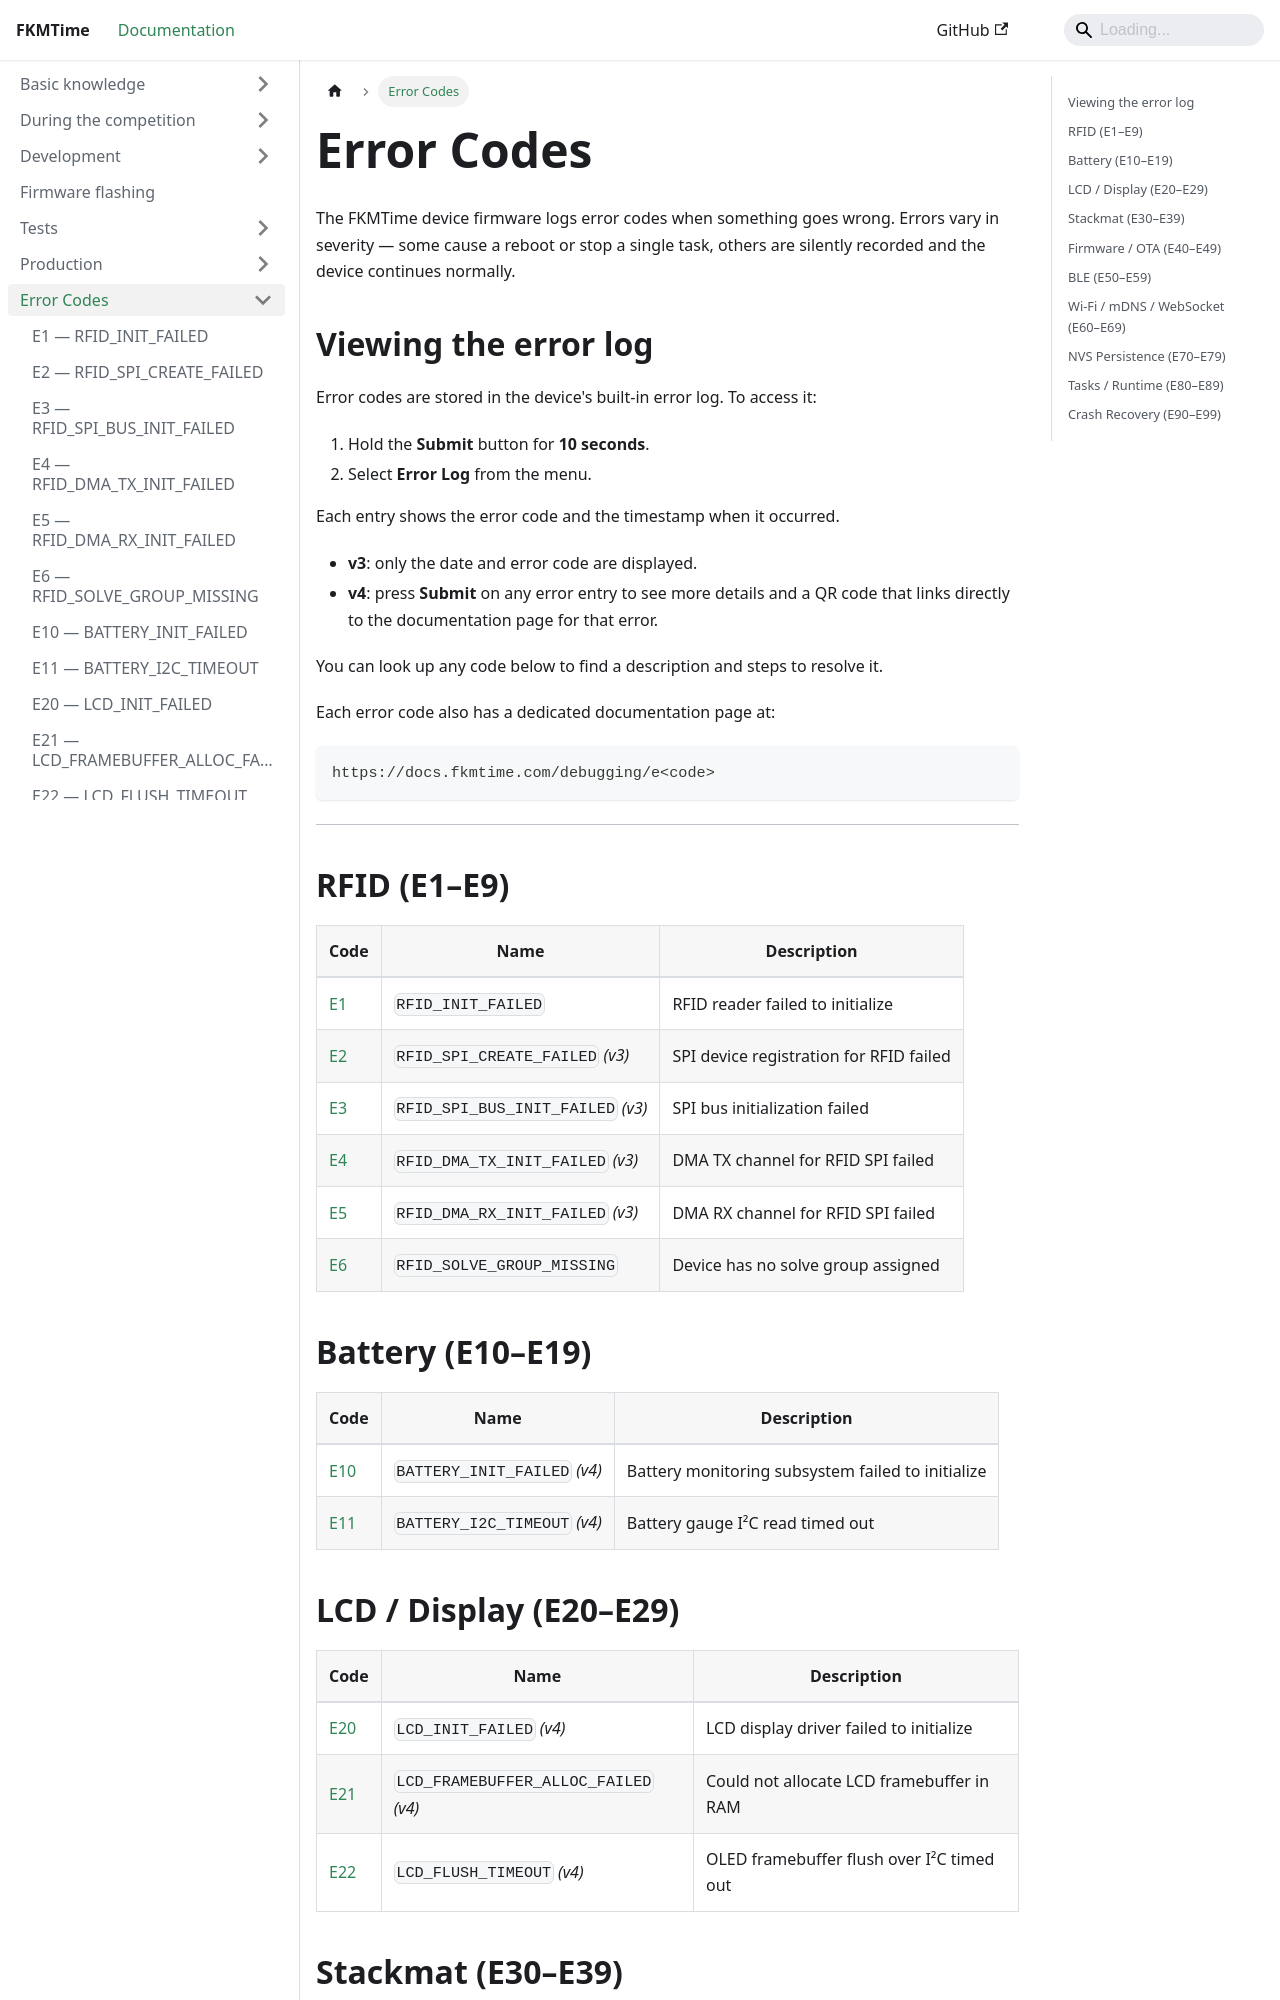

repository: FKMTime/docs · page: debugging/index.html · generator: docusaurus

---
sidebar_position: 0
slug: /debugging
---

# Error Codes

The FKMTime device firmware logs error codes when something goes wrong. Errors vary in severity — some cause a reboot or stop a single task, others are silently recorded and the device continues normally.

## Viewing the error log

Error codes are stored in the device's built-in error log. To access it:

1. Hold the **Submit** button for **10 seconds**.
2. Select **Error Log** from the menu.

Each entry shows the error code and the timestamp when it occurred.

- **v3**: only the date and error code are displayed.
- **v4**: press **Submit** on any error entry to see more details and a QR code that links directly to the documentation page for that error.

You can look up any code below to find a description and steps to resolve it.

Each error code also has a dedicated documentation page at:
```
https://docs.fkmtime.com/debugging/e<code>
```

---

## RFID (E1–E9)

| Code | Name | Description |
|------|------|-------------|
| [E1](/debugging/e1) | `RFID_INIT_FAILED` | RFID reader failed to initialize |
| [E2](/debugging/e2) | `RFID_SPI_CREATE_FAILED` *(v3)* | SPI device registration for RFID failed |
| [E3](/debugging/e3) | `RFID_SPI_BUS_INIT_FAILED` *(v3)* | SPI bus initialization failed |
| [E4](/debugging/e4) | `RFID_DMA_TX_INIT_FAILED` *(v3)* | DMA TX channel for RFID SPI failed |
| [E5](/debugging/e5) | `RFID_DMA_RX_INIT_FAILED` *(v3)* | DMA RX channel for RFID SPI failed |
| [E6](/debugging/e6) | `RFID_SOLVE_GROUP_MISSING` | Device has no solve group assigned |

## Battery (E10–E19)

| Code | Name | Description |
|------|------|-------------|
| [E10](/debugging/e10) | `BATTERY_INIT_FAILED` *(v4)* | Battery monitoring subsystem failed to initialize |
| [E11](/debugging/e11) | `BATTERY_I2C_TIMEOUT` *(v4)* | Battery gauge I²C read timed out |

## LCD / Display (E20–E29)

| Code | Name | Description |
|------|------|-------------|
| [E20](/debugging/e20) | `LCD_INIT_FAILED` *(v4)* | LCD display driver failed to initialize |
| [E21](/debugging/e21) | `LCD_FRAMEBUFFER_ALLOC_FAILED` *(v4)* | Could not allocate LCD framebuffer in RAM |
| [E22](/debugging/e22) | `LCD_FLUSH_TIMEOUT` *(v4)* | OLED framebuffer flush over I²C timed out |
